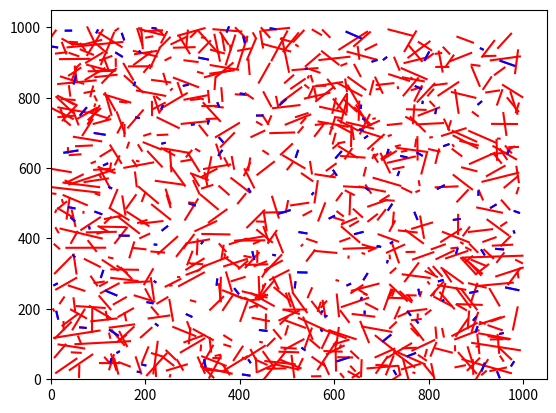

This chart was generated by the following Python code:
import numpy as np
import math
import matplotlib.pyplot as plt
from itertools import chain

N = 1000
p = 1
Gt = 2.5
Gr = 2.5
Ptdbm = 40
fmhz = 2400
NdBm = -184
Noise = (10 ** (NdBm/10))*0.001
w = 1
region = 1000
B = 5e6


h = np.empty([N, N], dtype=float)
H = np.empty([N, N], dtype=float)
rate = np.zeros([N, 1], dtype=float)
print(N)

def linkpair(N):
    t = np.random.random(N) * 2 * np.pi - np.pi
    t = np.expand_dims(t, axis=1)
    x = np.cos(t)
    y = np.sin(t)
    i_set = np.arange(0, N, 1)
    Tx = np.random.uniform(0, 1000, N)
    Tx = np.expand_dims(Tx, axis=1)
    Ty = np.random.uniform(0, 1000, N)
    Ty = np.expand_dims(Ty, axis=1)
    len = np.zeros((N, 1))
    for i in i_set:
        len[i] = np.random.uniform(2, 65)
        x[i] = x[i] * len[i]
        y[i] = y[i] * len[i]
        Rx = Tx + x
        Ry = Ty + y
        for i in range(0, N):
            if Rx[i] > region or Rx[i] < 0:
                Rx[i] = Tx[i] - 2 * x[i]
            if Ry[i] > region or Ry[i] < 0:
                Ry[i] = Ty[i] - 2 * y[i]
        T = np.vstack((Tx.T, Ty.T)).T
        R = np.vstack((Rx.T, Ry.T)).T
    return T, R


[T, R] = linkpair(N)
for i in range(0, N):
    plt.plot([T[i, 0], R[i, 0]], [T[i, 1], R[i, 1]], '-r')
    plt.axis([0, 1010, 0, 1010])


for i in range(0, N):
    for j in range(0, N):
        h[i, j] = 32.45 + 20*math.log10(np.sqrt((T[j, 0] - R[i, 0])**2 + (T[j, 1] - R[i, 1])**2)/1000)\
                  + 20*math.log(fmhz, 10)-Gt-Gr
# 当Pi=1时， H[ii]数值上等于pi*h[i,j]^2,
Prdbm = Ptdbm - h     # (L=Pt/Pr)
for i in range(0, N):
    a = Prdbm[i] / 10
    H[i] = (10 ** a) * 0.001


print('H[5,10]=%.14f' % H[5, 10])
print('H[5,5]=%.14f W' % H[10, 10])
# One D2D net created


xx = np.random.randint(0, 2, (N, 1))  # [low, high).
x = np.ones([N, 1], dtype=float)
z = np.empty([N, 1], dtype=float)
y = np.empty([N, 1], dtype=float)
for i in range(0, N):                 # 随机初始化
    if xx[i] == 0:
        x[i] = 0


for t in range(0, 101):
    for i in range(0, N):
        z[i] = (H[i, i] * x[i])/(np.dot(H[i, :].T, x) - H[i, i]*x[i] + Noise)   # numpyarray.T: 转置
        y[i] = math.sqrt(w*(1+z[i])*H[i, i]*p*x[i])/(np.dot(H[i, :].T, x) + Noise)
        xxx = (y[i] * np.sqrt(w * (1 + z[i]) * H[i, i] * p)) / np.dot(H[:, i].T, np.multiply(y, y))
        # xxx = y[i] * np.sqrt(w * (1 + z[i]) * H[i, i]) / (np.dot(H[i, :].T, np.multiply(y, y)))
        x[i] = min(1, xxx*xxx)
for i in range(0, N):
    xp = np.array([0, 0.25, 0.5, 0.75, 1])
    Q = np.zeros([5, 1])
    for j in range(0, 5):
        Q[j] = 2 * y[i] * math.sqrt(w * (1 + z[i]) * H[i, i] * xp[j]) - xp[j] * (np.dot(H[:, i].T, np.multiply(y, y)))
    x[i] = xp[np.argmax(Q)]

counter = 0
for i in range(0, N):
    if x[i] == 0:
        H[i, :] = 0
        H[:, i] = 0
snr = np.zeros((N, 1))
sum1 = 0
for i in range(0, N):
    if H[i, i] != 0:
        for j in range(0, N):
            sum1 = sum1 + H[i, j]*x[j]
        snr[i] = H[i, i]*x[i]/(sum1 - H[i, i]*x[i] + Noise)
        sum1 = 0
        rate[i] = 5*np.log2(1 + snr[i])
        counter = counter + 1
        plt.plot([T[i, 0], R[i, 0]], [T[i, 1], R[i, 1]], '-b')
        plt.axis([0, 1050, 0, 1050])
print('Activate rate:', counter/N*100, '%')
print('sumrate:', np.sum(rate), 'Mbps')
plt.show()
